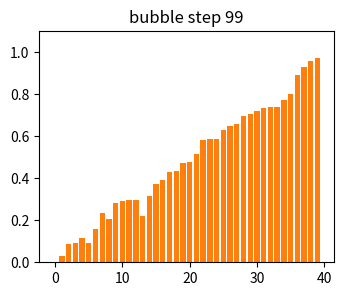

The matplotlib source for this figure: (Note: this script raises an exception after producing the figure.)
import matplotlib
matplotlib.use("Agg")
import matplotlib.pyplot as plt
from matplotlib.animation import FuncAnimation
import numpy as np

fig, ax = plt.subplots(figsize=(3.8, 3.0), dpi=60)
rng = np.random.default_rng(3)
M = 4 * 10
arr0 = rng.random(M)
states = [arr0.copy()]
cur = arr0.copy()
for a in range(M):
    for b in range(M - 1 - a):
        if cur[b] > cur[b + 1]:
            cur[b], cur[b + 1] = cur[b + 1], cur[b]
        states.append(cur.copy())
step = max(1, len(states) // max(1, 100))
picked = states[::step][:100]
bars = ax.bar(np.arange(M), picked[0], color="tab:orange")
ax.set_ylim(0, 1.1)


def upd(i):
    snap = picked[min(i, len(picked) - 1)]
    for b, v in zip(bars, snap):
        b.set_height(v)
    ax.set_title("bubble step %d" % i)
    return bars


ani = FuncAnimation(fig, upd, frames=100, blit=False)
ani.save("out.mp4", writer="ffmpeg", fps=10)
